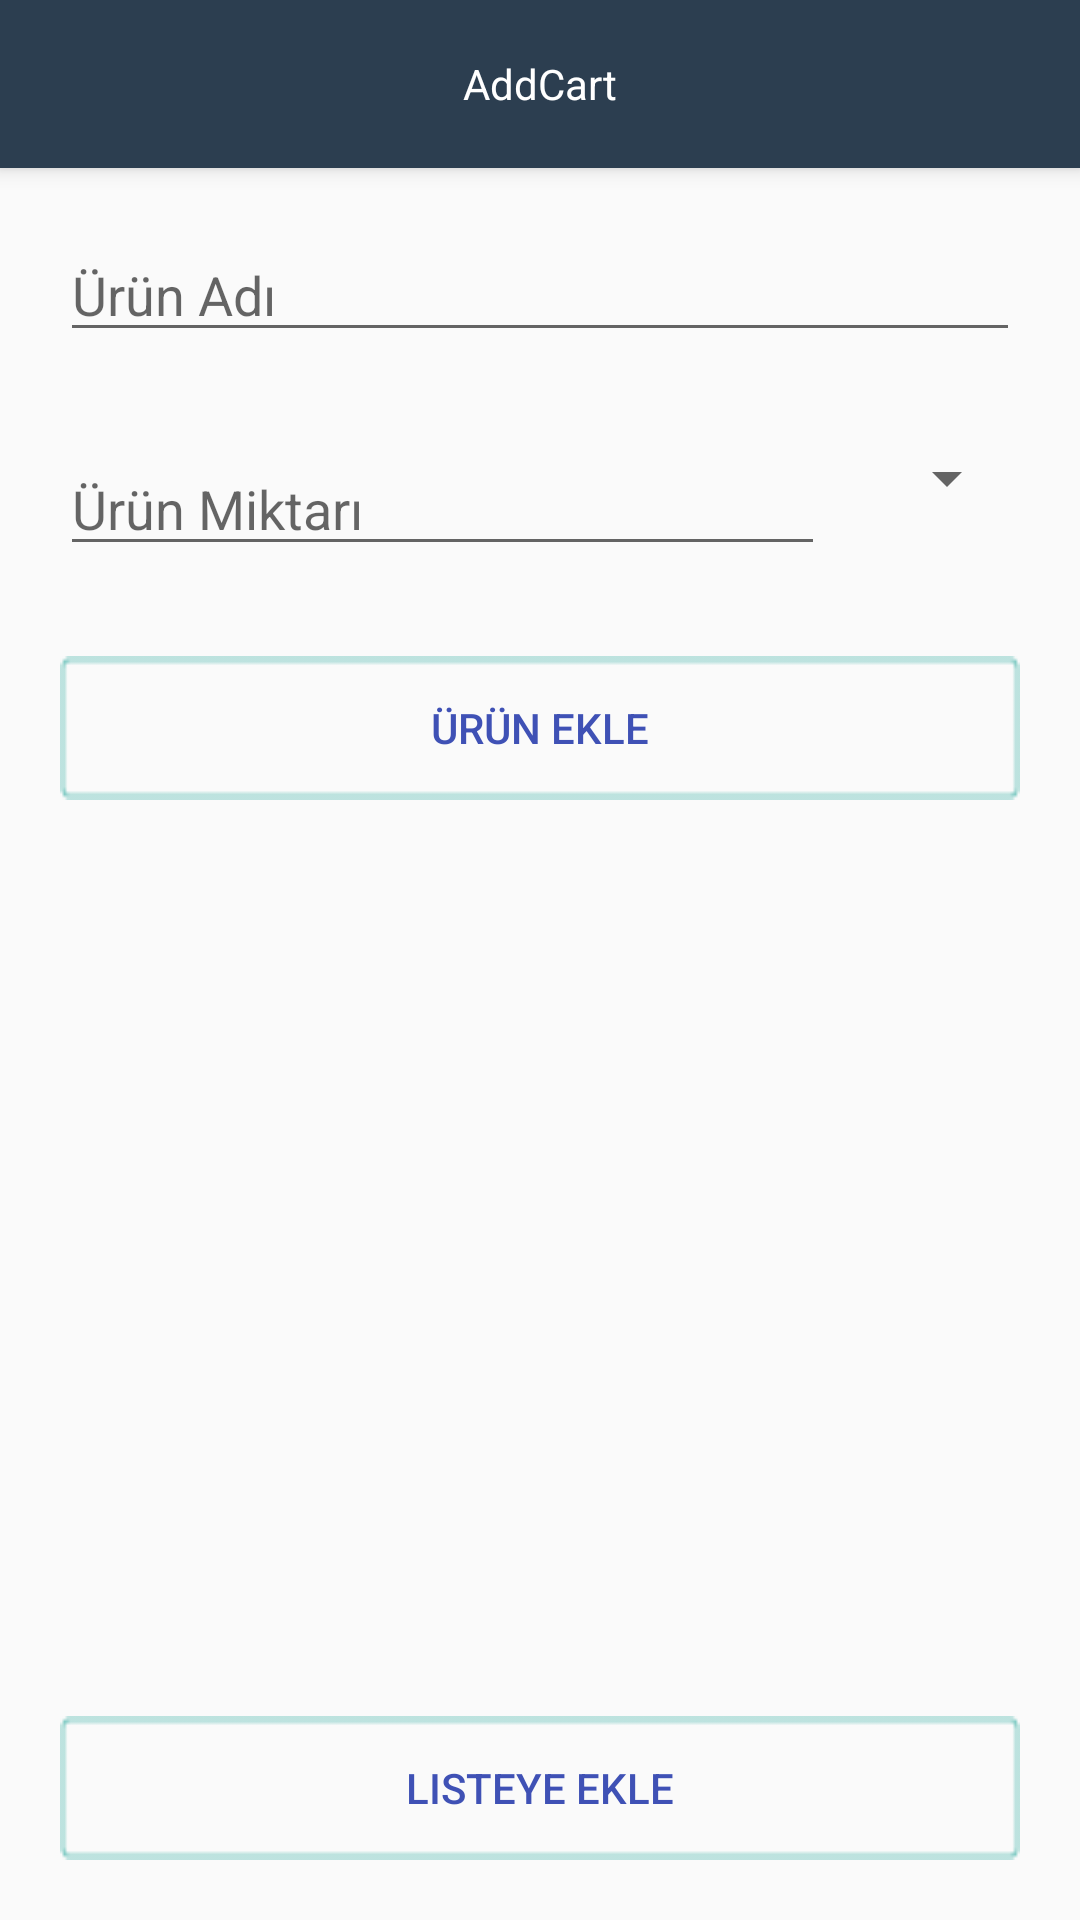

Reconstruct the res/layout file that produces this screen, plus the resources it refers to.
<!-- AndroidManifest.xml: application theme Theme.AppCompat.Light.NoActionBar -->
<!-- res/layout/activity_add_list.xml -->
<?xml version="1.0" encoding="utf-8"?>
<RelativeLayout xmlns:android="http://schemas.android.com/apk/res/android"
    xmlns:app="http://schemas.android.com/apk/res-auto"
    xmlns:tools="http://schemas.android.com/tools"
    android:layout_width="match_parent"
    android:layout_height="match_parent"
    tools:context="com.example.onurhuseyincantay.myshoppingcart.AddList">

    <android.support.v7.widget.Toolbar
        android:id="@+id/my_toolbar"
        android:layout_width="match_parent"
        android:layout_height="?attr/actionBarSize"
        android:background="?attr/colorPrimary"
        android:elevation="4dp"
        android:backgroundTint="@color/midnight_blue"
        android:theme="@style/ThemeOverlay.AppCompat.ActionBar"
        app:popupTheme="@style/ThemeOverlay.AppCompat.Dark"
        app:theme="@style/ThemeOverlay.AppCompat.Dark"
        tools:layout_editor_absoluteX="0dp"
        tools:layout_editor_absoluteY="0dp">

        <TextView
            android:layout_width="wrap_content"
            android:layout_height="wrap_content"
            android:text="@string/add_shopping_cart"
            android:layout_gravity="center"
            android:textColor="@color/White"
            android:id="@+id/toolbar_title"/>

    </android.support.v7.widget.Toolbar>

    <LinearLayout
        android:id="@+id/container"
        android:layout_width="match_parent"
        android:layout_height="wrap_content"
        android:layout_below="@id/my_toolbar"
        android:layout_margin="20dp"
        android:orientation="vertical">
        
        <EditText
            android:id="@+id/productNameEditText"
            android:layout_width="match_parent"
            android:layout_height="wrap_content"
            android:layout_alignParentLeft="true"
            android:layout_alignParentStart="true"
            android:layout_marginBottom="30dp"
            android:inputType="textPersonName"
            android:hint="@string/product_name"
            />

       <LinearLayout
           android:layout_width="match_parent"
           android:layout_height="wrap_content"
           android:orientation="horizontal"
           android:layout_marginBottom="30dp">
           <EditText
               android:id="@+id/productCountEditText"
               android:layout_width="wrap_content"
               android:layout_height="wrap_content"
               android:layout_weight="0.9"
               android:layout_alignParentLeft="true"
               android:layout_alignParentStart="true"
               android:inputType="number"
               android:hint="@string/product_count"
               />
           <Spinner
               android:id="@+id/typeSpinner"
               android:layout_width="wrap_content"
               android:layout_height="wrap_content"
               android:layout_weight="0.1"/>

       </LinearLayout>
            <Button
                android:id="@+id/addProductButton"
                android:layout_width="match_parent"
                android:layout_height="wrap_content"
                android:text="@string/add_product"
                android:textColor="@color/colorPrimary"
                android:background="@drawable/button"/>

        </LinearLayout>

    <LinearLayout
        android:layout_width="match_parent"
        android:layout_height="match_parent"
        android:layout_below="@id/container"
        android:layout_margin="20dp"
        android:orientation="vertical"
        android:gravity="bottom">

        <Button
            android:id="@+id/addListButton"
            android:layout_width="match_parent"
            android:layout_height="wrap_content"
            android:text="@string/add_list"
            android:textColor="@color/colorPrimary"
            android:background="@drawable/button"/>

    </LinearLayout>

</RelativeLayout>
<!-- resources referenced by this layout -->
<resources>
  <color name="White">#fff</color>
  <color name="colorPrimary">#3F51B5</color>
  <color name="midnight_blue">#2c3e50</color>
  <!-- drawable button: png bitmap (drawable, 591 bytes) -->
  <string name="add_list">Listeye Ekle</string>
  <string name="add_product">Ürün Ekle</string>
  <string name="add_shopping_cart">AddCart</string>
  <string name="product_count">Ürün Miktarı</string>
  <string name="product_name">Ürün Adı</string>
</resources>
